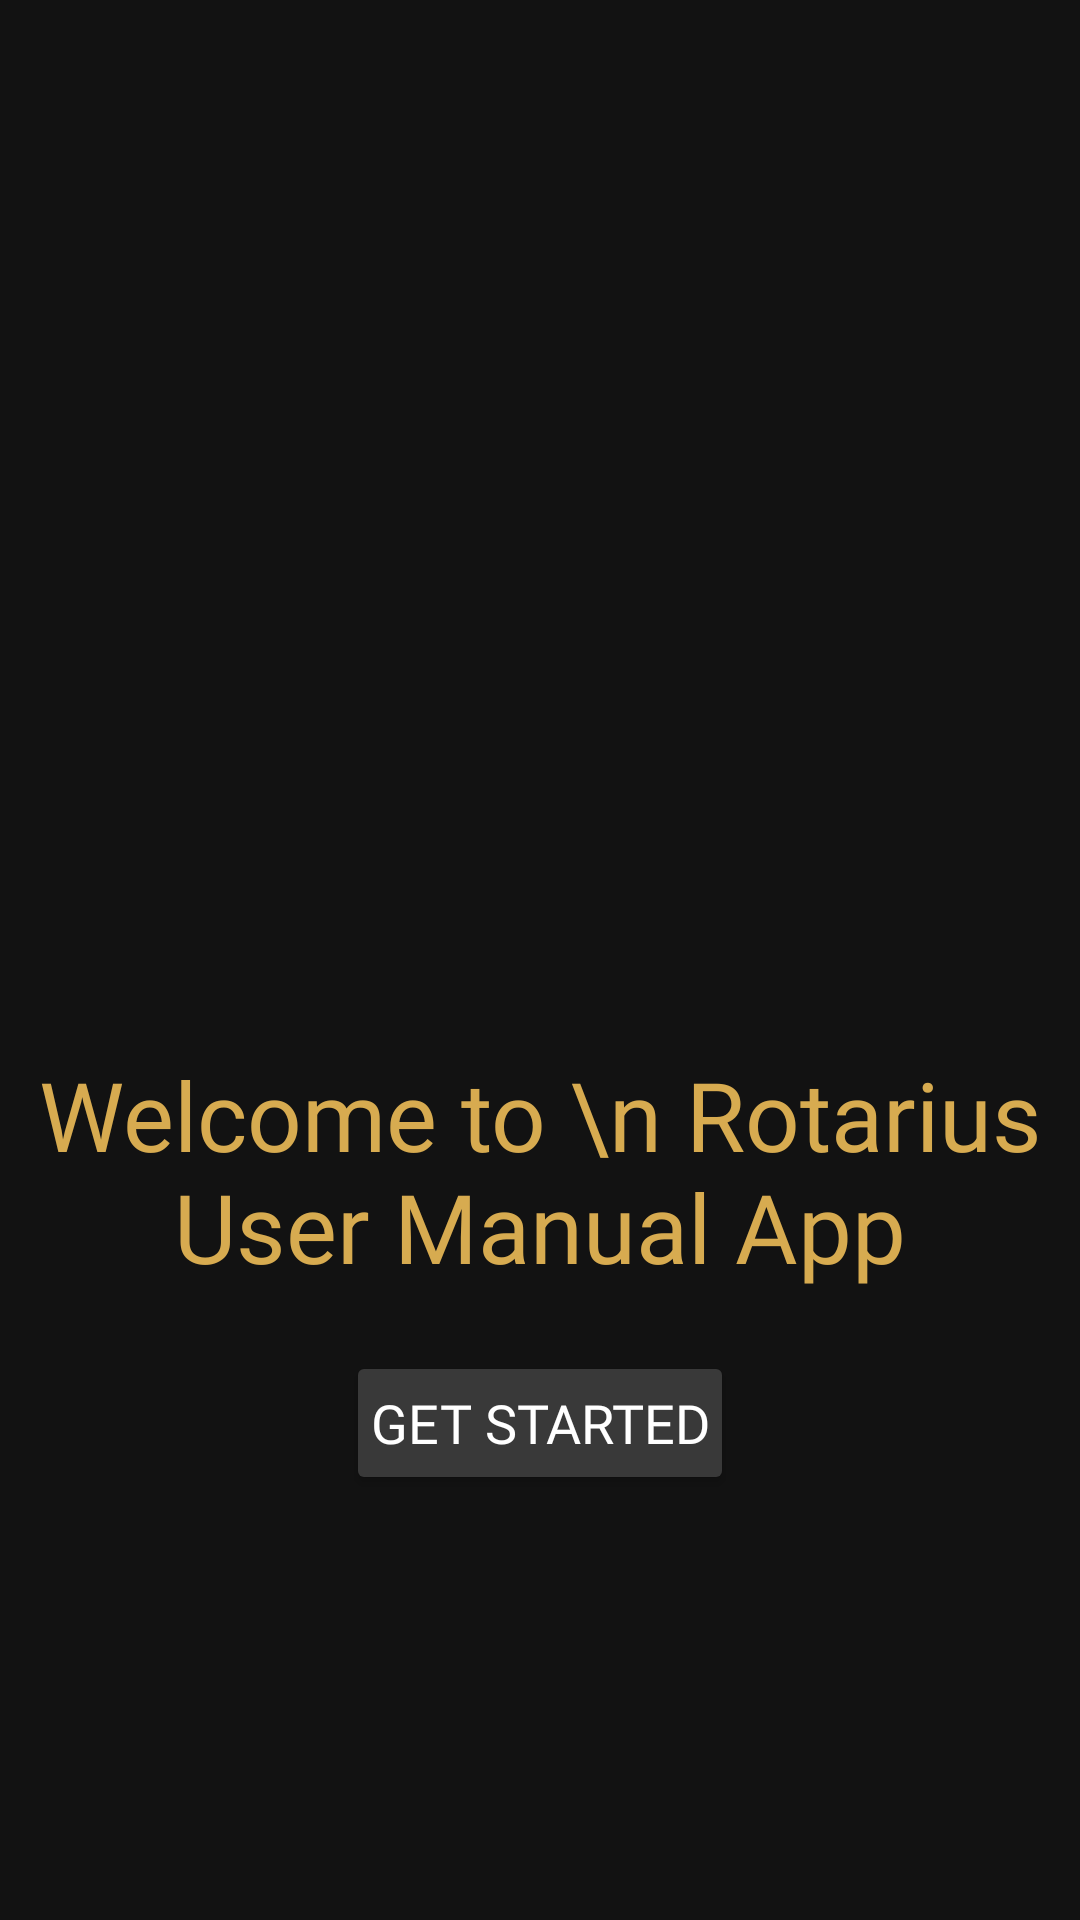

Layout XML and referenced resources for this Android screen:
<!-- AndroidManifest.xml: application theme Theme.UserManual -->
<!-- res/layout/activity_get_started.xml -->
<?xml version="1.0" encoding="utf-8"?>
<LinearLayout xmlns:android="http://schemas.android.com/apk/res/android"
    xmlns:tools="http://schemas.android.com/tools"
    xmlns:app="http://schemas.android.com/apk/res-auto"
    android:id="@+id/main"
    android:layout_width="match_parent"
    android:layout_height="match_parent"
    android:orientation="vertical"
    android:background="@color/darkgray"
    tools:context=".onboarding.GetStarted">

    <TextView
        android:layout_width="wrap_content"
        android:layout_height="wrap_content"
        android:layout_gravity="center_horizontal"
        android:layout_marginTop="350dp"
        android:layout_marginHorizontal="8dp"
        android:fontFamily="@font/poppins_medium_italic"
        android:text="Welcome to \n Rotarius User Manual App"
        android:textAlignment="center"
        android:textColor="@color/gold"
        android:textSize="32sp"
        tools:ignore="HardcodedText" />

    <Button
        android:id="@+id/btnGetStarted"
        android:layout_width="wrap_content"
        android:layout_height="wrap_content"
        android:backgroundTint="@color/bl"
        android:padding="8dp"
        android:text="Get Started"
        android:textColor="@color/white"
        android:fontFamily="@font/poppins_semibold"
        android:textSize="18sp"
        app:cornerRadius="8dp"
        android:layout_marginTop="20dp"
        android:layout_gravity="center"
        tools:ignore="HardcodedText" />

</LinearLayout>
<!-- resources referenced by this layout -->
<resources>
  <color name="bl">#393939</color>
  <color name="darkgray">#121212</color>
  <color name="gold">#D7AB50</color>
  <color name="white">#FFFFFFFF</color>
  <style name="Theme.UserManual" parent="Base.Theme.UserManual" />
  <style name="Base.Theme.UserManual" parent="Theme.Material3.DayNight.NoActionBar">
          
          
      </style>
</resources>
